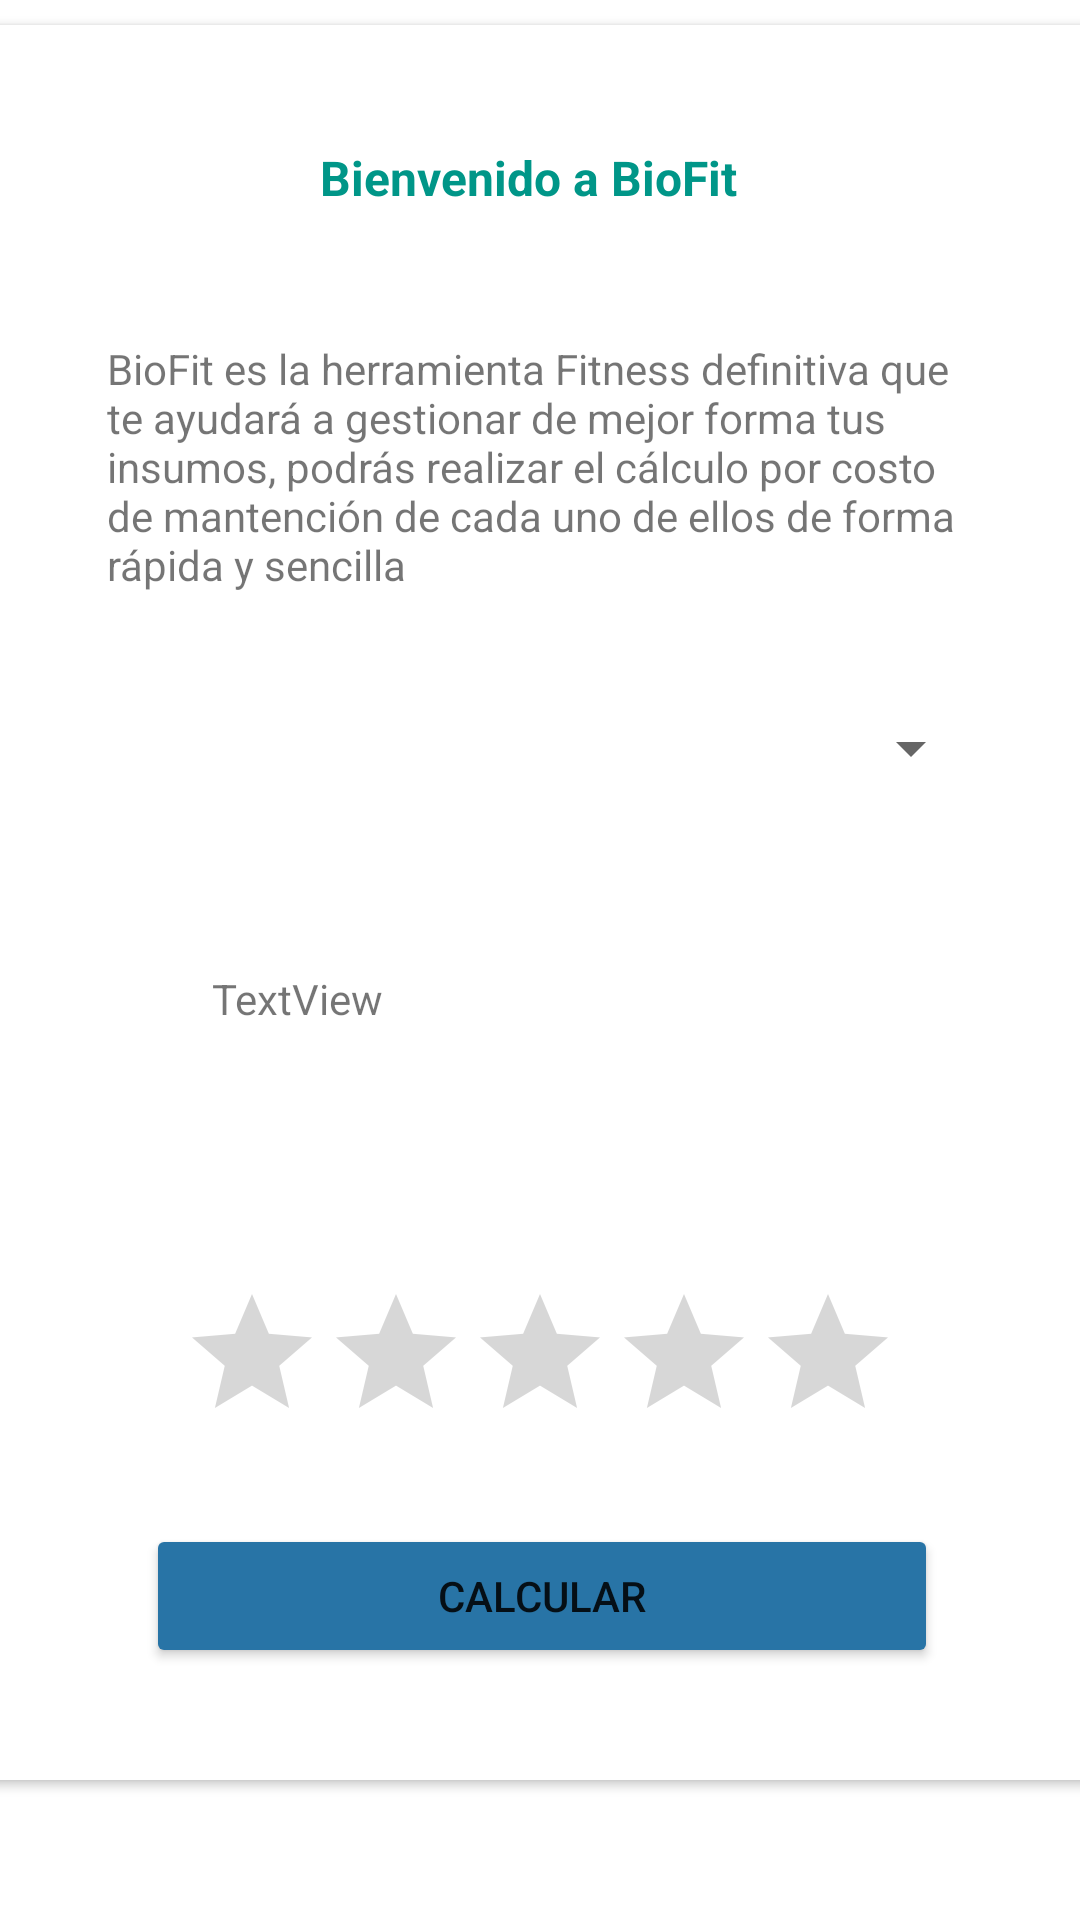

This screen was rendered from an Android layout file. Write that file and the resources it references.
<!-- AndroidManifest.xml: application theme Theme.Proyect_base -->
<!-- res/layout/activity_insumos.xml -->
<?xml version="1.0" encoding="utf-8"?>
<androidx.constraintlayout.widget.ConstraintLayout xmlns:android="http://schemas.android.com/apk/res/android"
    xmlns:app="http://schemas.android.com/apk/res-auto"
    xmlns:tools="http://schemas.android.com/tools"
    android:layout_width="match_parent"
    android:layout_height="match_parent"
    android:background="@drawable/gradient_background"
    tools:context=".Insumos_act">

    <androidx.cardview.widget.CardView
        android:layout_width="367dp"
        android:layout_height="585dp"
        app:layout_constraintBottom_toBottomOf="parent"
        app:layout_constraintEnd_toEndOf="parent"
        app:layout_constraintStart_toStartOf="parent"
        app:layout_constraintTop_toTopOf="parent"
        app:layout_constraintVertical_bias="0.154">

        <androidx.constraintlayout.widget.ConstraintLayout
            android:layout_width="match_parent"
            android:layout_height="644dp">

            <TextView
                android:id="@+id/textView3"
                android:layout_width="148dp"
                android:layout_height="25dp"
                android:layout_marginTop="40dp"
                android:text="Bienvenido a BioFit"
                android:textColor="#009688"
                android:textSize="16sp"
                android:textStyle="bold"
                app:layout_constraintEnd_toEndOf="parent"
                app:layout_constraintStart_toStartOf="parent"
                app:layout_constraintTop_toTopOf="parent" />

            <TextView
                android:id="@+id/textView4"
                android:layout_width="290dp"
                android:layout_height="86dp"
                android:layout_marginTop="40dp"
                android:text="BioFit es la herramienta Fitness definitiva que te ayudará a gestionar de mejor forma tus insumos, podrás realizar el cálculo por costo de mantención de cada uno de ellos de forma rápida y sencilla"
                app:layout_constraintEnd_toEndOf="parent"
                app:layout_constraintStart_toStartOf="parent"
                app:layout_constraintTop_toBottomOf="@+id/textView3" />

            <Spinner
                android:id="@+id/spn1"
                android:layout_width="294dp"
                android:layout_height="60dp"
                android:layout_marginTop="20dp"
                app:layout_constraintEnd_toEndOf="parent"
                app:layout_constraintStart_toStartOf="parent"
                app:layout_constraintTop_toBottomOf="@+id/textView4"
                tools:ignore="SpeakableTextPresentCheck" />

            <TextView
                android:id="@+id/txtv2"
                android:layout_width="220dp"
                android:layout_height="84dp"
                android:layout_marginTop="44dp"
                android:text="TextView"
                app:layout_constraintEnd_toEndOf="parent"
                app:layout_constraintStart_toStartOf="parent"
                app:layout_constraintTop_toBottomOf="@+id/spn1" />

            <RatingBar
                android:id="@+id/rb"
                android:layout_width="wrap_content"
                android:layout_height="wrap_content"
                android:layout_marginTop="20dp"
                app:layout_constraintEnd_toEndOf="parent"
                app:layout_constraintHorizontal_bias="0.495"
                app:layout_constraintStart_toStartOf="parent"
                app:layout_constraintTop_toBottomOf="@+id/txtv2"
                tools:ignore="SpeakableTextPresentCheck" />

            <Button
                android:id="@+id/btn3"
                android:layout_width="264dp"
                android:layout_height="48dp"
                android:backgroundTint="#2874A6"
                android:onClick="Calcular"
                android:text="CALCULAR"
                app:cornerRadius="25dp"
                app:layout_constraintBottom_toBottomOf="parent"
                app:layout_constraintEnd_toEndOf="parent"
                app:layout_constraintStart_toStartOf="parent"
                app:layout_constraintTop_toBottomOf="@+id/rb"
                app:layout_constraintVertical_bias="0.196" />
        </androidx.constraintlayout.widget.ConstraintLayout>
    </androidx.cardview.widget.CardView>
</androidx.constraintlayout.widget.ConstraintLayout>
<!-- resources referenced by this layout -->
<resources>
  <style name="Theme.Proyect_base" parent="Theme.MaterialComponents.DayNight.NoActionBar">
          
          <item name="colorPrimary">@color/purple_500</item>
          <item name="colorPrimaryVariant">@color/purple_700</item>
          <item name="colorOnPrimary">@color/white</item>
          
          <item name="colorSecondary">@color/teal_200</item>
          <item name="colorSecondaryVariant">@color/teal_700</item>
          <item name="colorOnSecondary">@color/black</item>
          
          <item name="android:statusBarColor" tools:targetApi="l">?attr/colorPrimaryVariant</item>
          
      </style>
  <!-- not gathered from this repository: default colours our renderer supplied (Android Studio template values) -->
  <color name="purple_500">#FF6200EE</color>
  <color name="purple_700">#FF3700B3</color>
  <color name="teal_200">#FF03DAC5</color>
  <color name="teal_700">#FF018786</color>
  <color name="black">#FF000000</color>
  <color name="white">#FFFFFFFF</color>
</resources>
